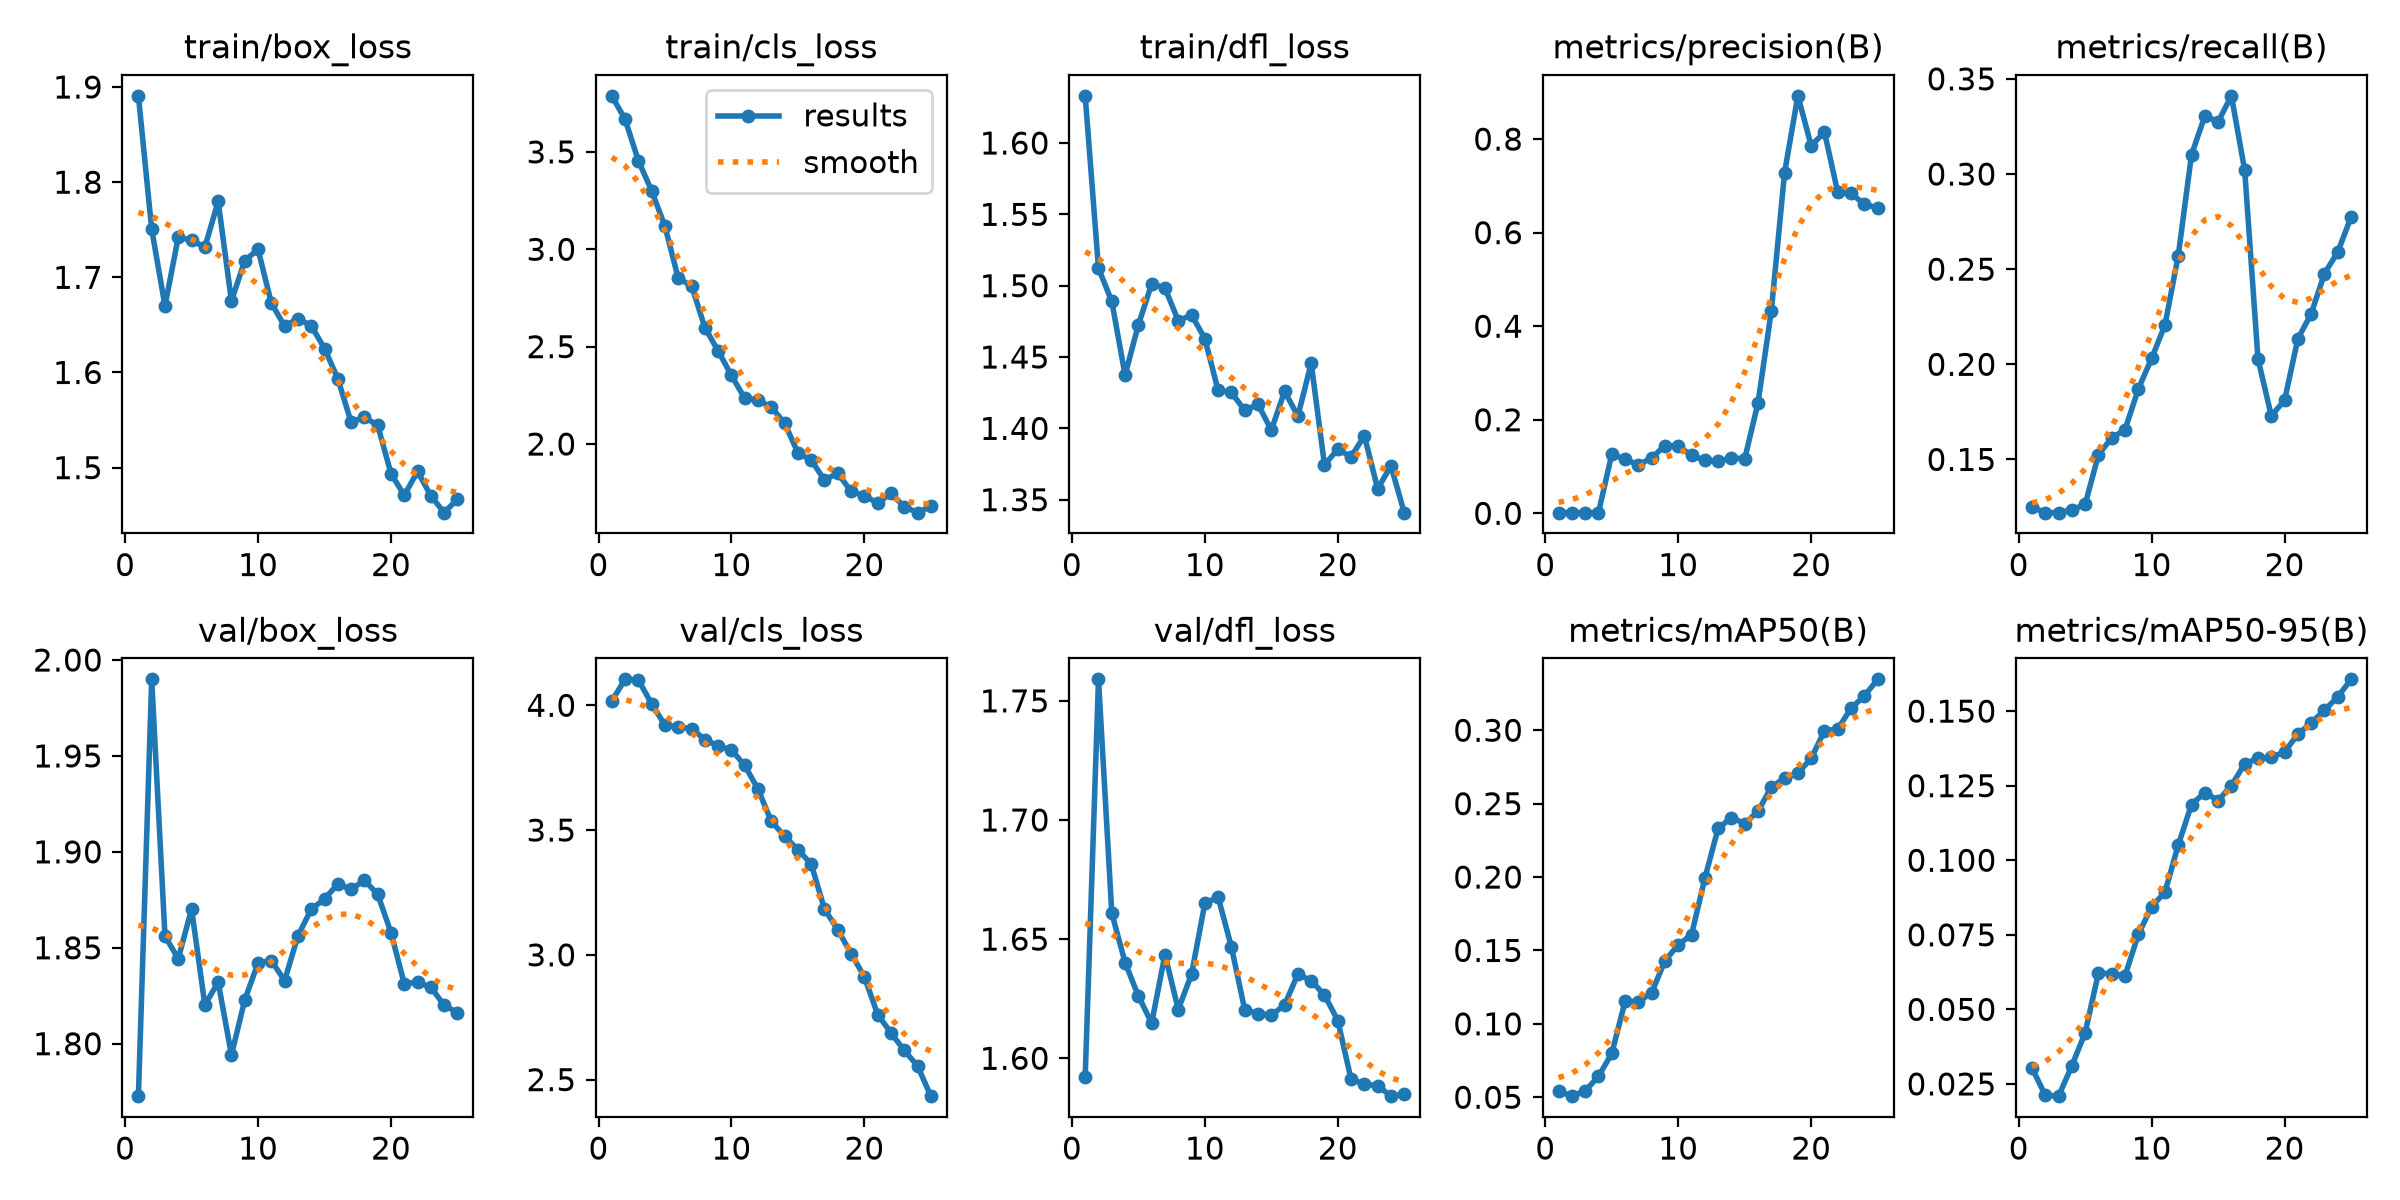

The data file committed next to this chart (first rows):
epoch, time, train/box_loss, train/cls_loss, train/dfl_loss, metrics/precision(B), metrics/recall(B), metrics/mAP50(B), metrics/mAP50-95(B), val/box_loss, val/cls_loss, val/dfl_loss, lr/pg0, lr/pg1, lr/pg2
1, 29.16, 1.891, 3.788, 1.633, 0.0014, 0.125, 0.05415, 0.03036, 1.773, 4.017, 1.592, 0.0002051, 0.0002051, 0.0002051
2, 31.38, 1.751, 3.667, 1.512, 0.00137, 0.122, 0.05073, 0.02118, 1.99, 4.104, 1.759, 0.0004431, 0.0004431, 0.0004431
3, 33.44, 1.67, 3.454, 1.489, 0.00137, 0.122, 0.05434, 0.0209, 1.856, 4.102, 1.661, 0.0006609, 0.0006609, 0.0006609
4, 35.69, 1.742, 3.3, 1.437, 0.00138, 0.1235, 0.06416, 0.03111, 1.844, 4.005, 1.64, 0.0006776, 0.0006776, 0.0006776
5, 38.33, 1.739, 3.118, 1.473, 0.1263, 0.1263, 0.07987, 0.04217, 1.87, 3.92, 1.626, 0.0006472, 0.0006472, 0.0006472
6, 40.13, 1.732, 2.85, 1.501, 0.1155, 0.1525, 0.1152, 0.06223, 1.82, 3.913, 1.615, 0.0006167, 0.0006167, 0.0006167
7, 41.86, 1.78, 2.813, 1.498, 0.1037, 0.1613, 0.115, 0.06187, 1.832, 3.906, 1.644, 0.0005863, 0.0005863, 0.0005863
8, 43.55, 1.675, 2.598, 1.475, 0.1183, 0.1657, 0.1212, 0.06134, 1.794, 3.863, 1.62, 0.0005558, 0.0005558, 0.0005558
9, 45.64, 1.718, 2.478, 1.48, 0.1448, 0.1871, 0.1429, 0.07513, 1.823, 3.837, 1.635, 0.0005254, 0.0005254, 0.0005254
10, 47.34, 1.729, 2.352, 1.463, 0.1436, 0.2031, 0.1538, 0.08446, 1.842, 3.821, 1.665, 0.0004949, 0.0004949, 0.0004949
11, 49.33, 1.673, 2.235, 1.427, 0.1239, 0.2206, 0.1607, 0.08928, 1.843, 3.759, 1.668, 0.0004645, 0.0004645, 0.0004645
12, 51.45, 1.649, 2.225, 1.425, 0.1129, 0.2571, 0.1991, 0.1051, 1.833, 3.663, 1.647, 0.000434, 0.000434, 0.000434
13, 53.26, 1.657, 2.19, 1.413, 0.1109, 0.3102, 0.2332, 0.1187, 1.856, 3.535, 1.62, 0.0004036, 0.0004036, 0.0004036
14, 55.01, 1.649, 2.107, 1.417, 0.1189, 0.3305, 0.2404, 0.1227, 1.87, 3.476, 1.619, 0.0003731, 0.0003731, 0.0003731
15, 56.77, 1.625, 1.955, 1.399, 0.1163, 0.3275, 0.2364, 0.12, 1.875, 3.421, 1.618, 0.0003427, 0.0003427, 0.0003427
16, 65.46, 1.594, 1.917, 1.426, 0.2361, 0.3411, 0.2448, 0.125, 1.883, 3.364, 1.622, 0.0003122, 0.0003122, 0.0003122
17, 67.4, 1.548, 1.815, 1.409, 0.4323, 0.302, 0.2612, 0.1323, 1.88, 3.183, 1.635, 0.0002818, 0.0002818, 0.0002818
18, 69.09, 1.553, 1.851, 1.446, 0.7286, 0.2028, 0.2674, 0.1341, 1.885, 3.1, 1.632, 0.0002513, 0.0002513, 0.0002513
19, 70.95, 1.544, 1.756, 1.374, 0.8925, 0.173, 0.2707, 0.1345, 1.878, 3.005, 1.627, 0.0002209, 0.0002209, 0.0002209
20, 72.79, 1.494, 1.734, 1.385, 0.7861, 0.181, 0.2809, 0.1363, 1.858, 2.912, 1.616, 0.0001904, 0.0001904, 0.0001904
21, 74.58, 1.471, 1.697, 1.38, 0.8148, 0.2134, 0.2996, 0.1423, 1.831, 2.761, 1.591, 0.00016, 0.00016, 0.00016
22, 76.32, 1.496, 1.746, 1.395, 0.6859, 0.2266, 0.3008, 0.146, 1.832, 2.688, 1.589, 0.0001295, 0.0001295, 0.0001295
23, 78.07, 1.47, 1.679, 1.358, 0.6837, 0.2477, 0.315, 0.1503, 1.829, 2.617, 1.589, 9.90472e-05, 9.90472e-05, 9.90472e-05
24, 79.77, 1.453, 1.648, 1.374, 0.6609, 0.259, 0.3234, 0.1547, 1.82, 2.555, 1.584, 6.85948e-05, 6.85948e-05, 6.85948e-05
25, 81.83, 1.467, 1.681, 1.341, 0.6524, 0.2774, 0.3347, 0.1607, 1.816, 2.434, 1.585, 3.81424e-05, 3.81424e-05, 3.81424e-05
